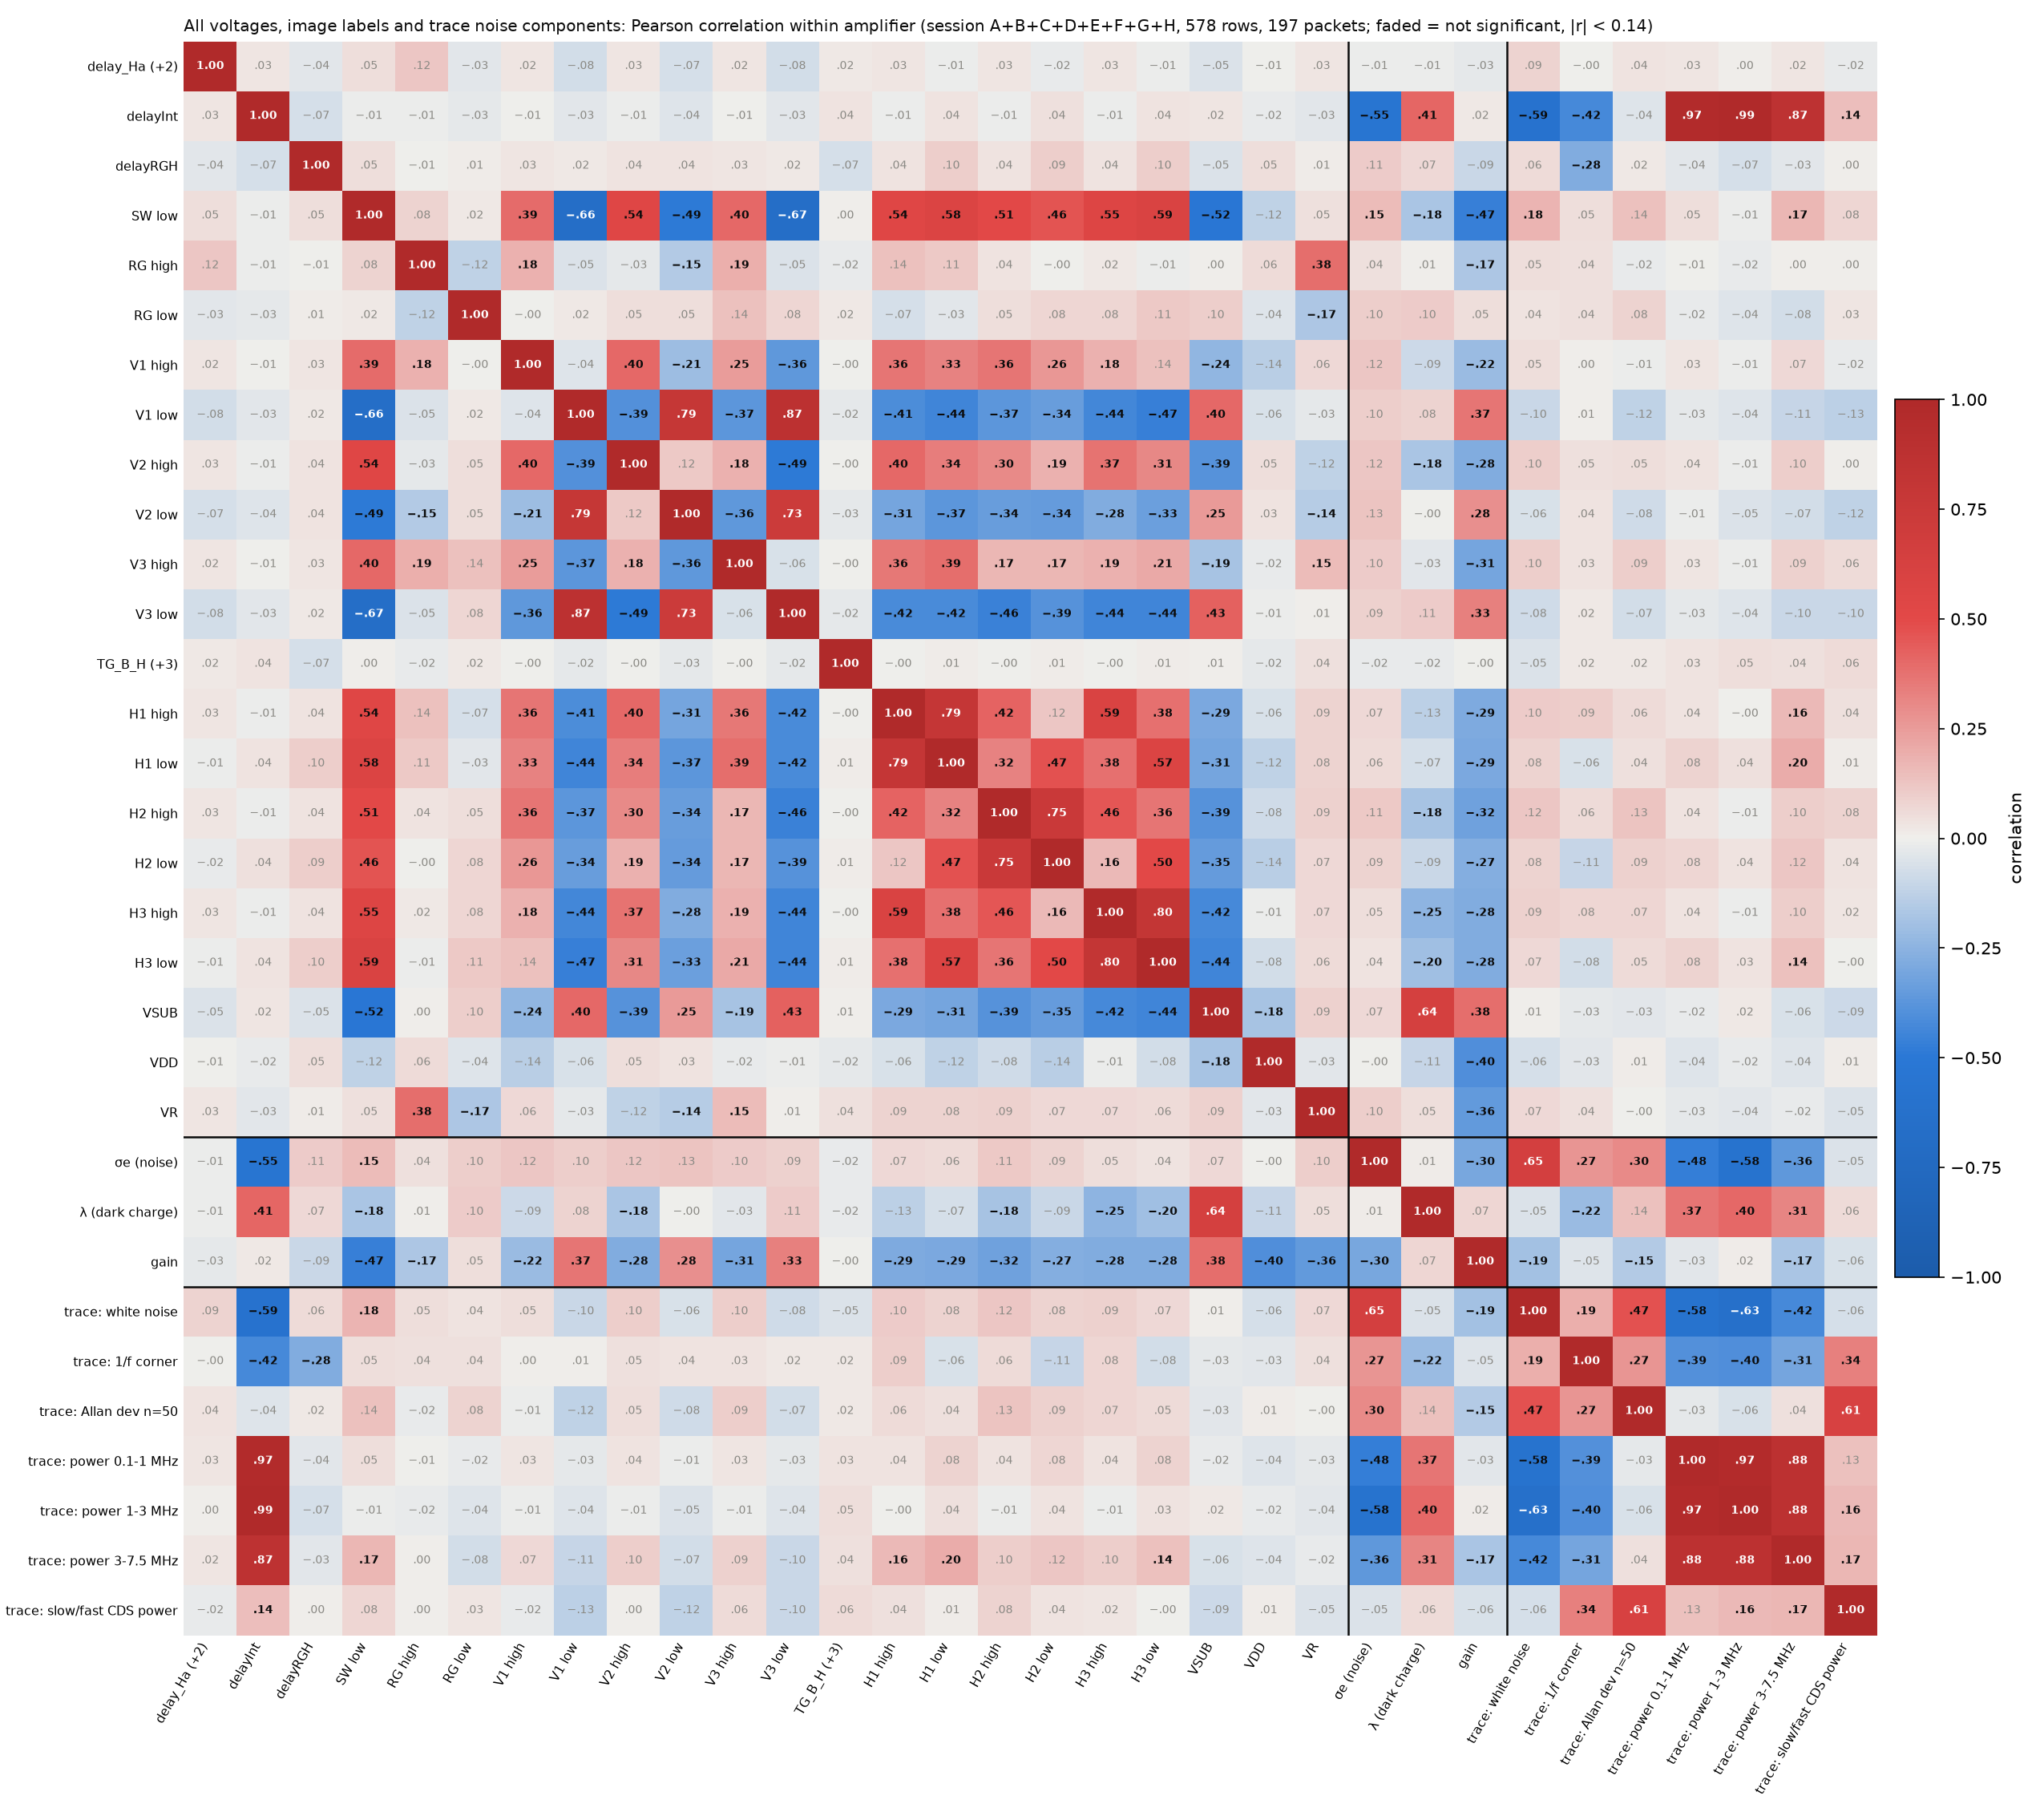

The table this chart was drawn from, first rows:
, delay_Ha (+2), delayInt, delayRGH, SW low, RG high, RG low, V1 high, V1 low, V2 high, V2 low, V3 high, V3 low, TG_B_H (+3), H1 high, H1 low, H2 high, H2 low, H3 high, H3 low, VSUB, VDD, VR, σe (noise)
delay_Ha (+2), 1.0, 0.026, -0.039, 0.048, 0.12, -0.033, 0.024, -0.077, 0.031, -0.07, 0.024, -0.078, 0.018, 0.031, -0.011, 0.031, -0.017, 0.031, -0.01, -0.05, -0.008, 0.029, -0.015
delayInt, 0.026, 1.0, -0.069, -0.013, -0.01, -0.03, -0.007, -0.035, -0.009, -0.04, -0.007, -0.035, 0.036, -0.009, 0.036, -0.009, 0.04, -0.009, 0.036, 0.024, -0.016, -0.034, -0.552
delayRGH, -0.039, -0.069, 1.0, 0.048, -0.007, 0.012, 0.028, 0.021, 0.036, 0.035, 0.028, 0.021, -0.066, 0.036, 0.099, 0.036, 0.095, 0.036, 0.098, -0.048, 0.053, 0.013, 0.106
SW low, 0.048, -0.013, 0.048, 1.0, 0.079, 0.022, 0.394, -0.665, 0.539, -0.491, 0.399, -0.667, 0.003, 0.538, 0.577, 0.505, 0.463, 0.547, 0.586, -0.518, -0.121, 0.046, 0.152
RG high, 0.12, -0.01, -0.007, 0.079, 1.0, -0.12, 0.185, -0.049, -0.03, -0.154, 0.189, -0.049, -0.017, 0.139, 0.11, 0.036, -0.002, 0.018, -0.013, 0.002, 0.061, 0.385, 0.04
RG low, -0.033, -0.03, 0.012, 0.022, -0.12, 1.0, -0.0, 0.017, 0.05, 0.054, 0.139, 0.076, 0.017, -0.066, -0.033, 0.05, 0.078, 0.077, 0.112, 0.097, -0.044, -0.168, 0.097
V1 high, 0.024, -0.007, 0.028, 0.394, 0.185, -0.0, 1.0, -0.042, 0.4, -0.206, 0.247, -0.364, -0.002, 0.364, 0.326, 0.364, 0.265, 0.18, 0.138, -0.24, -0.14, 0.064, 0.118
V1 low, -0.077, -0.035, 0.021, -0.665, -0.049, 0.017, -0.042, 1.0, -0.395, 0.789, -0.367, 0.867, -0.025, -0.411, -0.442, -0.372, -0.342, -0.437, -0.468, 0.403, -0.061, -0.028, 0.095
V2 high, 0.031, -0.009, 0.036, 0.539, -0.03, 0.05, 0.4, -0.395, 1.0, 0.116, 0.185, -0.488, -0.002, 0.401, 0.34, 0.301, 0.186, 0.373, 0.311, -0.39, 0.051, -0.12, 0.118
V2 low, -0.07, -0.04, 0.035, -0.491, -0.154, 0.054, -0.206, 0.789, 0.116, 1.0, -0.364, 0.726, -0.027, -0.309, -0.367, -0.34, -0.345, -0.275, -0.332, 0.253, 0.033, -0.143, 0.13
V3 high, 0.024, -0.007, 0.028, 0.399, 0.189, 0.139, 0.247, -0.367, 0.185, -0.364, 1.0, -0.057, -0.002, 0.357, 0.386, 0.171, 0.168, 0.185, 0.21, -0.187, -0.021, 0.149, 0.102
V3 low, -0.078, -0.035, 0.021, -0.667, -0.049, 0.076, -0.364, 0.867, -0.488, 0.726, -0.057, 1.0, -0.025, -0.418, -0.42, -0.457, -0.385, -0.438, -0.44, 0.428, -0.011, 0.007, 0.088
TG_B_H (+3), 0.018, 0.036, -0.066, 0.003, -0.017, 0.017, -0.002, -0.025, -0.002, -0.027, -0.002, -0.025, 1.0, -0.002, 0.011, -0.002, 0.012, -0.002, 0.011, 0.007, -0.024, 0.045, -0.02
H1 high, 0.031, -0.009, 0.036, 0.538, 0.139, -0.066, 0.364, -0.411, 0.401, -0.309, 0.357, -0.418, -0.002, 1.0, 0.794, 0.419, 0.123, 0.593, 0.379, -0.292, -0.056, 0.086, 0.07
H1 low, -0.011, 0.036, 0.099, 0.577, 0.11, -0.033, 0.326, -0.442, 0.34, -0.367, 0.386, -0.42, 0.011, 0.794, 1.0, 0.32, 0.469, 0.381, 0.574, -0.308, -0.122, 0.082, 0.059
H2 high, 0.031, -0.009, 0.036, 0.505, 0.036, 0.05, 0.364, -0.372, 0.301, -0.34, 0.171, -0.457, -0.002, 0.419, 0.32, 1.0, 0.749, 0.46, 0.364, -0.39, -0.084, 0.088, 0.113
H2 low, -0.017, 0.04, 0.095, 0.463, -0.002, 0.078, 0.265, -0.342, 0.186, -0.345, 0.168, -0.385, 0.012, 0.123, 0.469, 0.749, 1.0, 0.163, 0.505, -0.345, -0.14, 0.07, 0.085
H3 high, 0.031, -0.009, 0.036, 0.547, 0.018, 0.077, 0.18, -0.437, 0.373, -0.275, 0.185, -0.438, -0.002, 0.593, 0.381, 0.46, 0.163, 1.0, 0.8, -0.423, -0.013, 0.065, 0.049
H3 low, -0.01, 0.036, 0.098, 0.586, -0.013, 0.112, 0.138, -0.468, 0.311, -0.332, 0.21, -0.44, 0.011, 0.379, 0.574, 0.364, 0.505, 0.8, 1.0, -0.442, -0.078, 0.061, 0.038
VSUB, -0.05, 0.024, -0.048, -0.518, 0.002, 0.097, -0.24, 0.403, -0.39, 0.253, -0.187, 0.428, 0.007, -0.292, -0.308, -0.39, -0.345, -0.423, -0.442, 1.0, -0.184, 0.087, 0.07
VDD, -0.008, -0.016, 0.053, -0.121, 0.061, -0.044, -0.14, -0.061, 0.051, 0.033, -0.021, -0.011, -0.024, -0.056, -0.122, -0.084, -0.14, -0.013, -0.078, -0.184, 1.0, -0.033, -0.005
VR, 0.029, -0.034, 0.013, 0.046, 0.385, -0.168, 0.064, -0.028, -0.12, -0.143, 0.149, 0.007, 0.045, 0.086, 0.082, 0.088, 0.07, 0.065, 0.061, 0.087, -0.033, 1.0, 0.098
σe (noise), -0.015, -0.552, 0.106, 0.152, 0.04, 0.097, 0.118, 0.095, 0.118, 0.13, 0.102, 0.088, -0.02, 0.07, 0.059, 0.113, 0.085, 0.049, 0.038, 0.07, -0.005, 0.098, 1.0
λ (dark charge), -0.01, 0.411, 0.068, -0.178, 0.007, 0.104, -0.088, 0.082, -0.179, -0.001, -0.032, 0.106, -0.017, -0.127, -0.07, -0.182, -0.094, -0.25, -0.196, 0.636, -0.105, 0.052, 0.014
gain, -0.026, 0.017, -0.094, -0.467, -0.167, 0.053, -0.218, 0.365, -0.279, 0.283, -0.305, 0.332, -0.002, -0.289, -0.29, -0.324, -0.273, -0.279, -0.28, 0.383, -0.401, -0.357, -0.304
trace: white noise, 0.085, -0.589, 0.061, 0.178, 0.051, 0.037, 0.053, -0.099, 0.099, -0.057, 0.096, -0.082, -0.051, 0.103, 0.084, 0.118, 0.08, 0.089, 0.07, 0.006, -0.063, 0.068, 0.647
trace: 1/f corner, -0.0, -0.425, -0.281, 0.053, 0.04, 0.042, 0.001, 0.007, 0.046, 0.039, 0.032, 0.019, 0.019, 0.095, -0.059, 0.062, -0.108, 0.076, -0.076, -0.029, -0.032, 0.043, 0.269
trace: Allan dev n=50, 0.036, -0.039, 0.02, 0.137, -0.017, 0.083, -0.015, -0.118, 0.051, -0.082, 0.095, -0.073, 0.019, 0.061, 0.045, 0.127, 0.091, 0.071, 0.055, -0.034, 0.008, -0.002, 0.3
trace: power 0.1-1 MHz, 0.029, 0.972, -0.037, 0.048, -0.005, -0.022, 0.028, -0.027, 0.039, -0.014, 0.028, -0.028, 0.033, 0.038, 0.082, 0.038, 0.078, 0.037, 0.081, -0.022, -0.044, -0.026, -0.476
trace: power 1-3 MHz, 0.001, 0.993, -0.067, -0.012, -0.02, -0.043, -0.01, -0.042, -0.013, -0.049, -0.01, -0.042, 0.05, -0.003, 0.044, -0.013, 0.038, -0.012, 0.035, 0.018, -0.017, -0.037, -0.582
trace: power 3-7.5 MHz, 0.024, 0.867, -0.032, 0.166, 0.003, -0.076, 0.069, -0.109, 0.1, -0.074, 0.092, -0.1, 0.042, 0.159, 0.2, 0.1, 0.124, 0.101, 0.14, -0.055, -0.039, -0.02, -0.364
trace: slow/fast CDS power, -0.021, 0.142, 0.0, 0.076, 0.001, 0.03, -0.018, -0.127, 0.005, -0.122, 0.059, -0.095, 0.059, 0.039, 0.01, 0.081, 0.039, 0.024, -0.005, -0.087, 0.011, -0.055, -0.048
